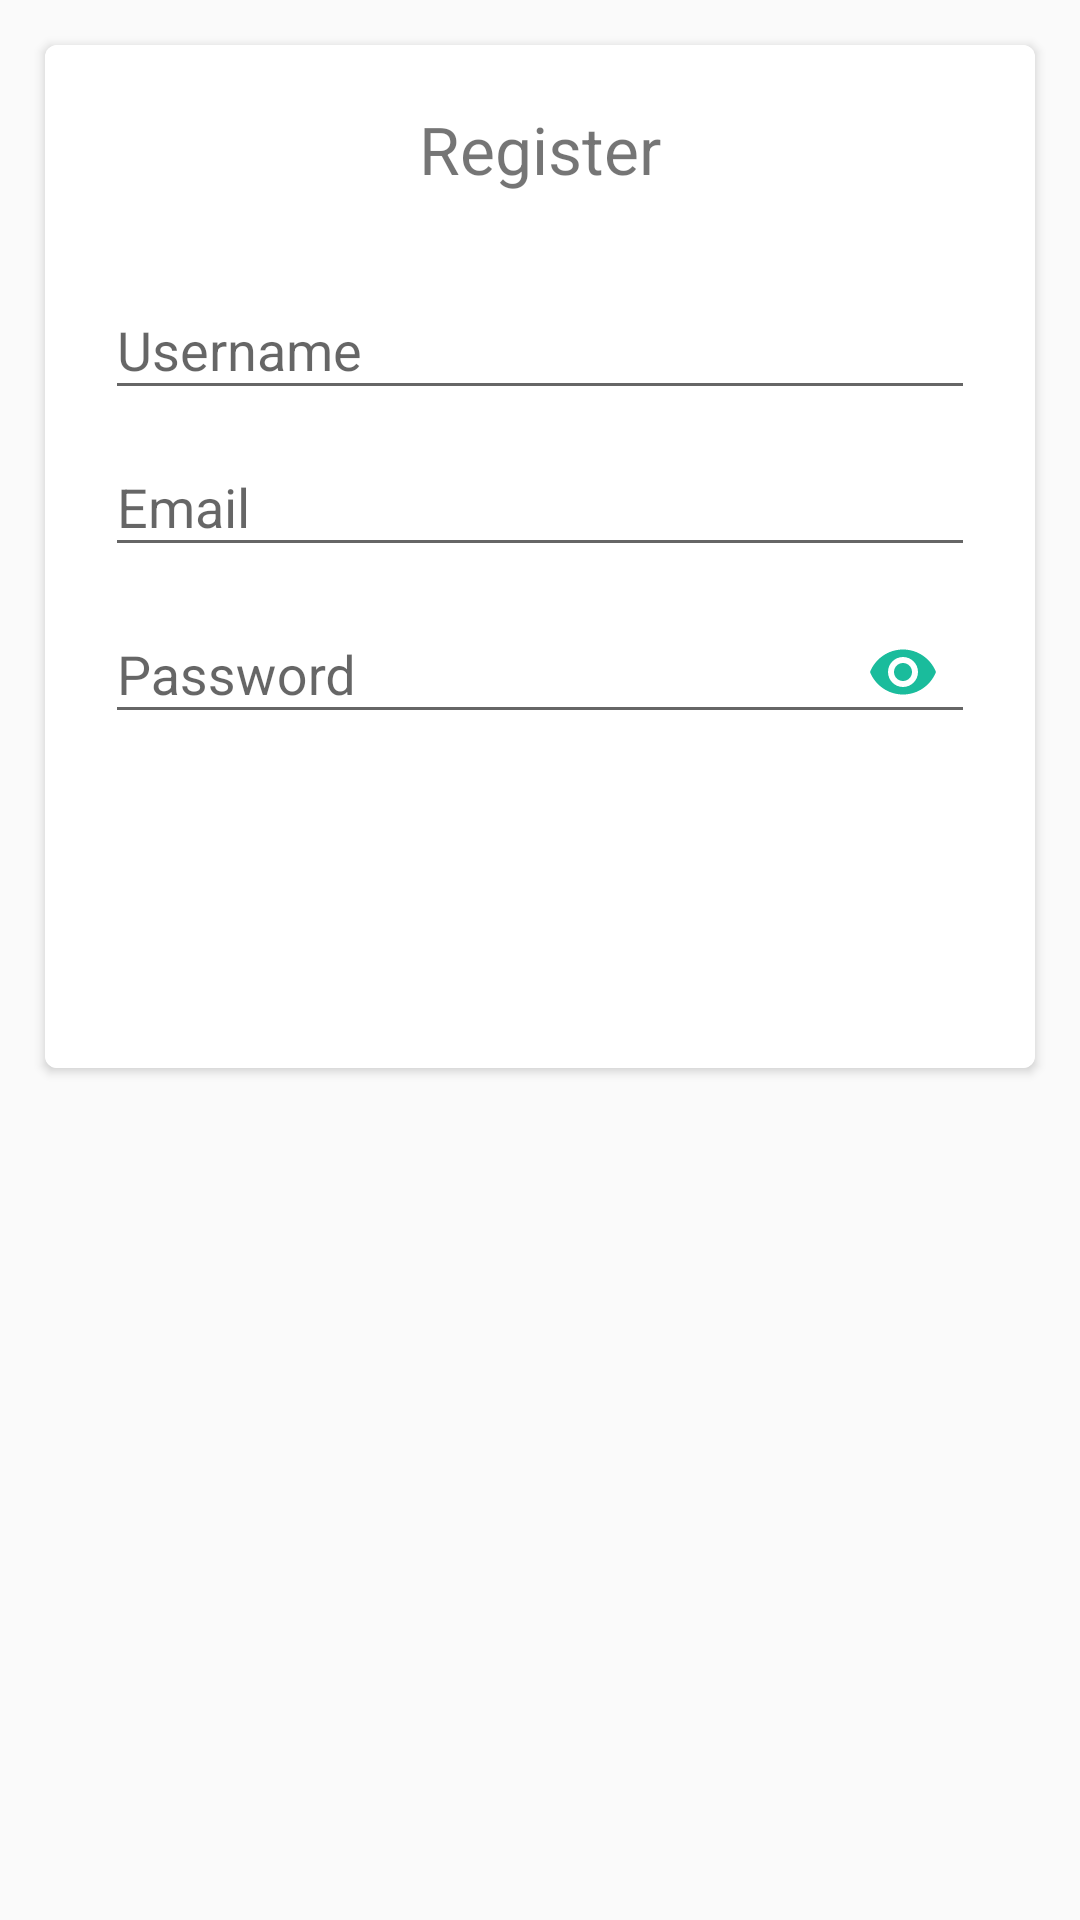

Layout XML and referenced resources for this Android screen:
<!-- AndroidManifest.xml: application theme AppTheme -->
<!-- res/layout/activity_register.xml -->
<LinearLayout xmlns:android="http://schemas.android.com/apk/res/android"
    xmlns:tools="http://schemas.android.com/tools"
    android:layout_width="match_parent"
    android:layout_height="match_parent"
    xmlns:app="http://schemas.android.com/apk/res-auto"
    xmlns:card_view="http://schemas.android.com/apk/res-auto"
    android:padding="10dp"
    android:orientation="vertical">

    <android.support.v7.widget.CardView
        android:id="@+id/cvStudent"
        android:layout_width="match_parent"
        android:layout_height="wrap_content"
        android:layout_margin="5dp"
        card_view:cardCornerRadius="4dp">

        <LinearLayout
            android:layout_width="match_parent"
            android:layout_height="match_parent"
            android:background="#FFFFFF"
            android:focusable="true"
            android:focusableInTouchMode="true"
            android:orientation="vertical"
            android:padding="20dp">

            <TextView
                android:layout_width="match_parent"
                android:layout_height="wrap_content"
                android:layout_marginBottom="20dp"
                android:gravity="center"
                android:text="Register"
                android:textSize="22dp" />

            <android.support.design.widget.TextInputLayout
                android:layout_width="match_parent"
                android:layout_height="wrap_content"
                android:layout_centerHorizontal="true">

                <EditText
                    android:id="@+id/etUsername"
                    android:layout_width="match_parent"
                    android:layout_height="wrap_content"
                    android:hint="Username"
                    android:inputType="text"
                    android:nextFocusDown="@+id/etEmail" />

            </android.support.design.widget.TextInputLayout>

            <android.support.design.widget.TextInputLayout
                android:layout_width="match_parent"
                android:layout_height="wrap_content"
                android:layout_centerHorizontal="true">

                <EditText
                    android:id="@+id/etEmail"
                    android:layout_width="match_parent"
                    android:layout_height="wrap_content"
                    android:hint="Email"
                    android:inputType="textEmailAddress"
                    android:nextFocusDown="@+id/etPassword" />

            </android.support.design.widget.TextInputLayout>

            <android.support.design.widget.TextInputLayout
                android:id="@+id/lQtyLayout"
                android:layout_width="match_parent"
                android:layout_height="wrap_content"
                android:layout_below="@+id/fNameLayout"
                app:passwordToggleEnabled="true"
                app:passwordToggleTint="@color/colorAccent"
                android:layout_marginBottom="20dp"
                android:layout_centerHorizontal="true">

                <EditText
                    android:id="@+id/etPassword"
                    android:layout_width="match_parent"
                    android:layout_height="wrap_content"
                    android:hint="Password"
                    android:inputType="textPassword"
                    android:nextFocusDown="@+id/btnDaftar" />

            </android.support.design.widget.TextInputLayout>

            <Button
                android:id="@+id/btnDaftar"
                android:layout_width="match_parent"
                android:layout_height="wrap_content"
                android:layout_marginTop="20dp"
                android:background="@drawable/button_color_state"
                android:text="Daftar"
                android:textColor="#FFFFFF" />
        </LinearLayout>

    </android.support.v7.widget.CardView>


</LinearLayout>
<!-- resources referenced by this layout -->
<resources>
  <color name="colorAccent">#1abc9c</color>
  <!-- drawable button_color_state (drawable) -->
  <?xml version="1.0" encoding="utf-8"?>
  <selector xmlns:android="http://schemas.android.com/apk/res/android">
      <item android:drawable="@drawable/bg_button_pressed" android:state_pressed="true" />
      <item android:drawable="@drawable/bg_button_disabled" android:state_enabled="false" />
      <item android:drawable="@drawable/bg_button_normal" />
  </selector>
  <style name="AppTheme" parent="Theme.AppCompat.Light.NoActionBar">
          
          <item name="colorPrimary">@color/colorPrimary</item>
          <item name="colorPrimaryDark">@color/colorPrimaryDark</item>
          <item name="colorAccent">@color/colorAccent</item>
      </style>
  <!-- drawable bg_button_pressed (drawable) -->
  <?xml version="1.0" encoding="utf-8"?>
  <shape xmlns:android="http://schemas.android.com/apk/res/android"
      android:shape="rectangle">
      <solid android:color="#446CB3" />
      <corners android:bottomRightRadius="4dp"
          android:bottomLeftRadius="4dp"
          android:topRightRadius="4dp"
          android:topLeftRadius="4dp"/>
  </shape>
  <!-- drawable bg_button_disabled (drawable) -->
  <?xml version="1.0" encoding="utf-8"?>
  <selector xmlns:android="http://schemas.android.com/apk/res/android">
      <item>
          <shape android:shape="rectangle">
              
              <solid android:color="#00ffffff"/>
              
              <stroke android:color="@color/colorPrimary" android:width="2dp"/>
              <corners android:radius="4dp"/>
          </shape>
      </item>
  </selector>
  <color name="colorPrimary">#3F51B5</color>
  <color name="colorPrimaryDark">#303F9F</color>
</resources>
